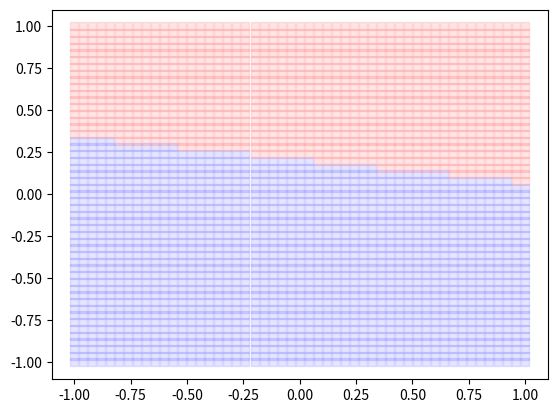

Write Python code to recreate this figure.
import random
import matplotlib.pyplot as plt
from matplotlib import colors
import numpy as np
import math
import time


w = np.array([0.30130715, -0.19601817, -1.44835951])

for i in range(51):
	for j in range(51):
		x = i/25-1
		y = j/25-1
		X = [1,x,y]
		if (np.dot(X,w) < 0):
			plt.plot(x,y,'sr', alpha = 0.1)
		else:
			plt.plot(x,y,'sb', alpha = 0.1)
plt.show()